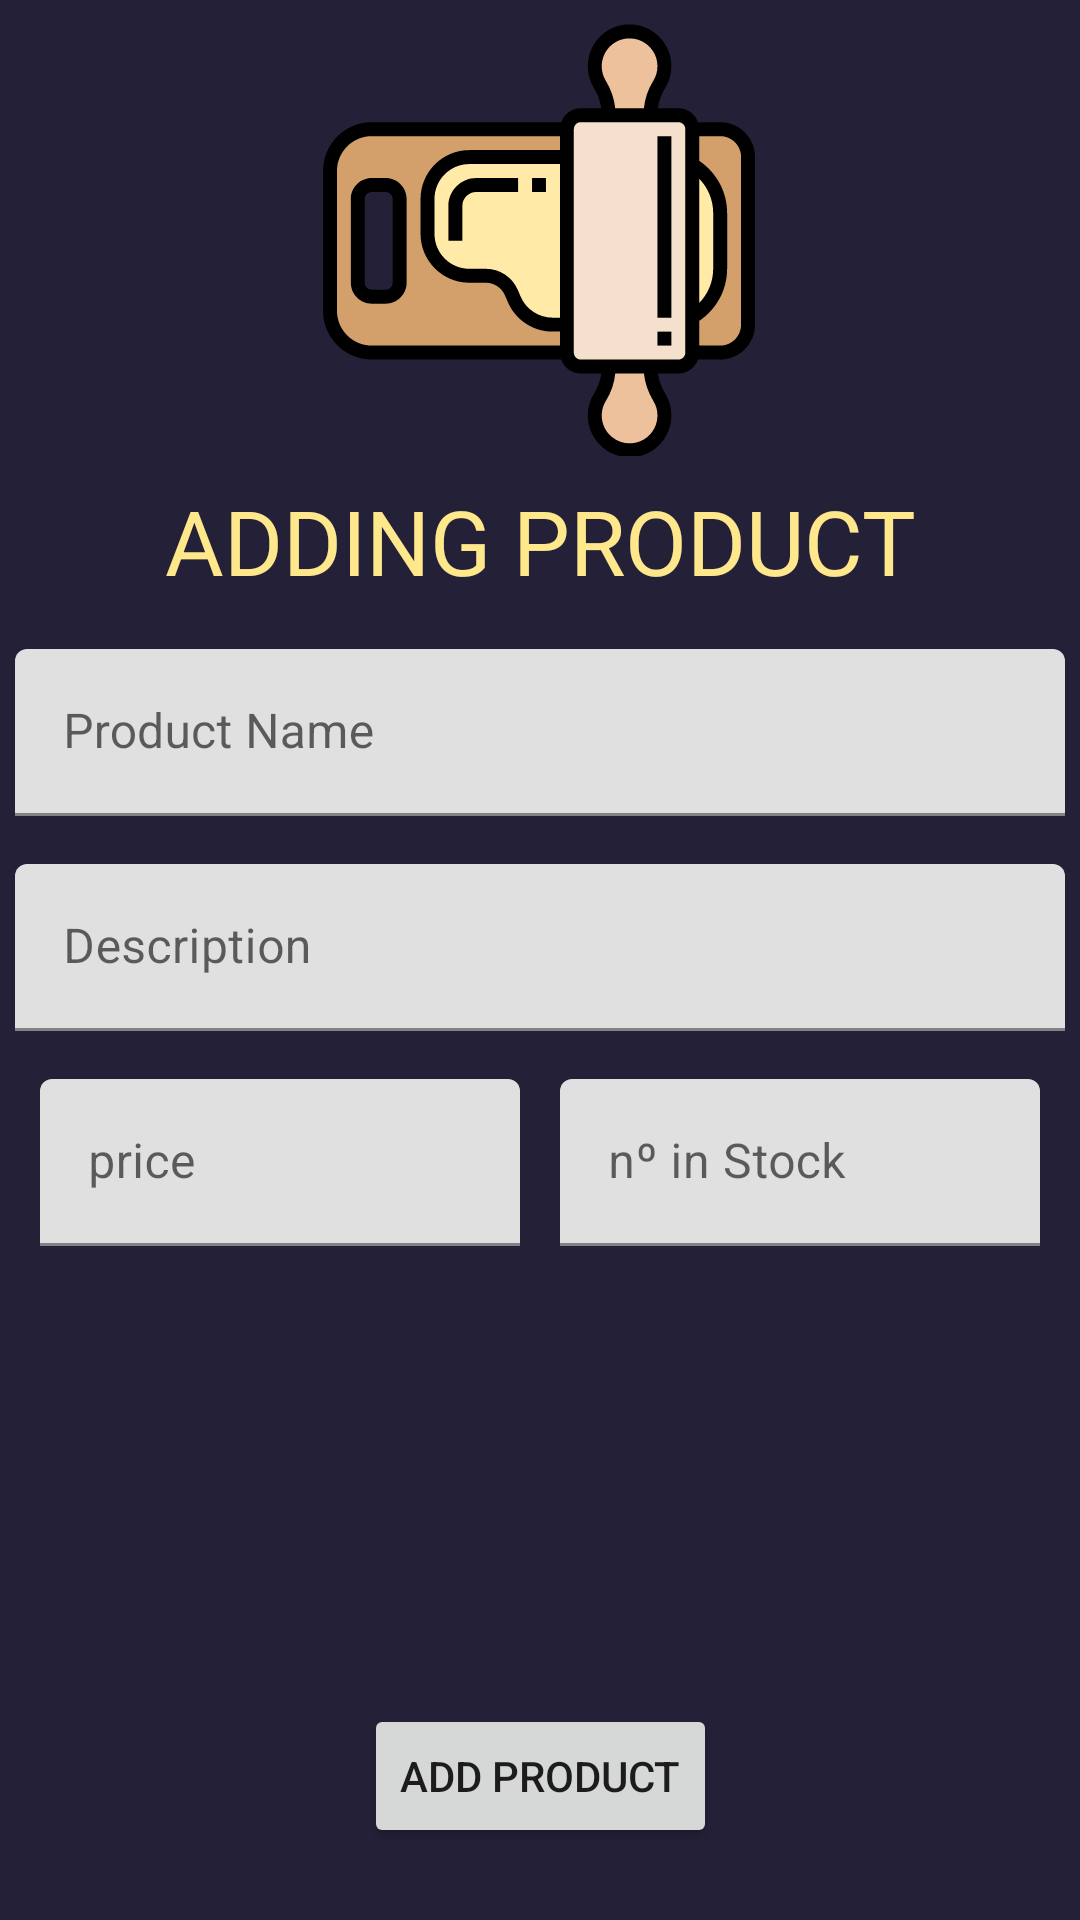

Reconstruct the res/layout file that produces this screen, plus the resources it refers to.
<!-- AndroidManifest.xml: application theme Theme.PizzaCodeAPP -->
<!-- res/layout/activity_add_products_admin.xml -->
<?xml version="1.0" encoding="utf-8"?>
<androidx.constraintlayout.widget.ConstraintLayout xmlns:android="http://schemas.android.com/apk/res/android"
    xmlns:app="http://schemas.android.com/apk/res-auto"
    xmlns:tools="http://schemas.android.com/tools"
    android:layout_width="match_parent"
    android:layout_height="match_parent"
    android:background="@color/dark_purple"
    tools:context=".AddProductsAdmin">

    <Button
        android:id="@+id/button_add_product"
        android:layout_width="wrap_content"
        android:layout_height="wrap_content"
        android:layout_marginBottom="24dp"
        android:text="@string/add_product"
        app:layout_constraintBottom_toBottomOf="parent"
        app:layout_constraintEnd_toEndOf="parent"
        app:layout_constraintStart_toStartOf="parent" />

    <com.google.android.material.textfield.TextInputLayout
        android:id="@+id/textInputLayout7"
        android:layout_width="350dp"
        android:layout_height="wrap_content"
        android:layout_marginTop="16dp"
        app:layout_constraintEnd_toEndOf="parent"
        app:layout_constraintStart_toStartOf="parent"
        app:layout_constraintTop_toBottomOf="@+id/textView4">

        <com.google.android.material.textfield.TextInputEditText
            android:id="@+id/add_product_name"
            android:layout_width="match_parent"
            android:layout_height="wrap_content"
            android:hint="@string/product_name" />
    </com.google.android.material.textfield.TextInputLayout>

    <com.google.android.material.textfield.TextInputLayout
        android:id="@+id/textInputLayout6"
        android:layout_width="350dp"
        android:layout_height="wrap_content"
        android:layout_marginTop="16dp"
        app:layout_constraintEnd_toEndOf="parent"
        app:layout_constraintStart_toStartOf="parent"
        app:layout_constraintTop_toBottomOf="@+id/textInputLayout7">

        <com.google.android.material.textfield.TextInputEditText
            android:id="@+id/add_product_description"
            android:layout_width="match_parent"
            android:layout_height="wrap_content"
            android:hint="@string/description" />
    </com.google.android.material.textfield.TextInputLayout>

    <com.google.android.material.textfield.TextInputLayout
        android:id="@+id/lay_price"
        android:layout_width="160dp"
        android:layout_height="56dp"
        android:layout_marginTop="16dp"
        app:layout_constraintEnd_toStartOf="@+id/lay_n_stock"
        app:layout_constraintStart_toStartOf="parent"
        app:layout_constraintTop_toBottomOf="@+id/textInputLayout6">

        <com.google.android.material.textfield.TextInputEditText
            android:id="@+id/add_product_price"
            android:layout_width="match_parent"
            android:layout_height="wrap_content"
            android:hint="@string/price"
            android:inputType="numberDecimal" />
    </com.google.android.material.textfield.TextInputLayout>

    <com.google.android.material.textfield.TextInputLayout
        android:id="@+id/lay_n_stock"
        android:layout_width="160dp"
        android:layout_height="wrap_content"
        app:layout_constraintEnd_toEndOf="parent"
        app:layout_constraintStart_toEndOf="@id/lay_price"
        app:layout_constraintTop_toTopOf="@id/lay_price">

        <com.google.android.material.textfield.TextInputEditText
            android:id="@+id/add_product_n_stock"
            android:layout_width="match_parent"
            android:layout_height="wrap_content"
            android:hint="@string/n_in_stock"
            android:inputType="number" />
    </com.google.android.material.textfield.TextInputLayout>

    <TextView
        android:id="@+id/textView4"
        android:layout_width="wrap_content"
        android:layout_height="wrap_content"
        android:layout_marginTop="8dp"
        android:text="@string/adding_product"
        android:textColor="@color/yellow_crayola"
        android:textSize="30sp"
        app:layout_constraintEnd_toEndOf="parent"
        app:layout_constraintStart_toStartOf="parent"
        app:layout_constraintTop_toBottomOf="@+id/imageView4" />

    <ImageView
        android:id="@+id/imageView4"
        android:layout_width="222dp"
        android:layout_height="144dp"
        android:layout_marginTop="8dp"
        app:layout_constraintEnd_toEndOf="parent"
        app:layout_constraintHorizontal_bias="0.497"
        app:layout_constraintStart_toStartOf="parent"
        app:layout_constraintTop_toTopOf="parent"
        app:srcCompat="@drawable/ic_comida_e_restaurante" />

</androidx.constraintlayout.widget.ConstraintLayout>
<!-- resources referenced by this layout -->
<resources>
  <color name="dark_purple">#242038</color>
  <color name="yellow_crayola">#FFE78C</color>
  <!-- drawable ic_comida_e_restaurante: vector/xml drawable (drawable, 5537 chars, omitted) -->
  <string name="add_product">Add Product</string>
  <string name="adding_product">ADDING PRODUCT</string>
  <string name="description">Description</string>
  <string name="n_in_stock">nº in Stock</string>
  <string name="price">price</string>
  <string name="product_name">Product Name</string>
  <style name="Theme.PizzaCodeAPP" parent="Theme.MaterialComponents.DayNight.DarkActionBar">
          
          <item name="colorPrimary">@color/purple_500</item>
          <item name="colorPrimaryVariant">@color/purple_700</item>
          <item name="colorOnPrimary">@color/white</item>
          
          <item name="colorSecondary">@color/teal_200</item>
          <item name="colorSecondaryVariant">@color/teal_700</item>
          <item name="colorOnSecondary">@color/black</item>
          
          <item name="android:statusBarColor" tools:targetApi="l">?attr/colorPrimaryVariant</item>
          
      </style>
  <color name="purple_500">#FF6200EE</color>
  <color name="purple_700">#FF3700B3</color>
  <color name="white">#FFFFFFFF</color>
  <color name="teal_200">#FF03DAC5</color>
  <color name="teal_700">#FF018786</color>
  <color name="black">#FF000000</color>
</resources>
